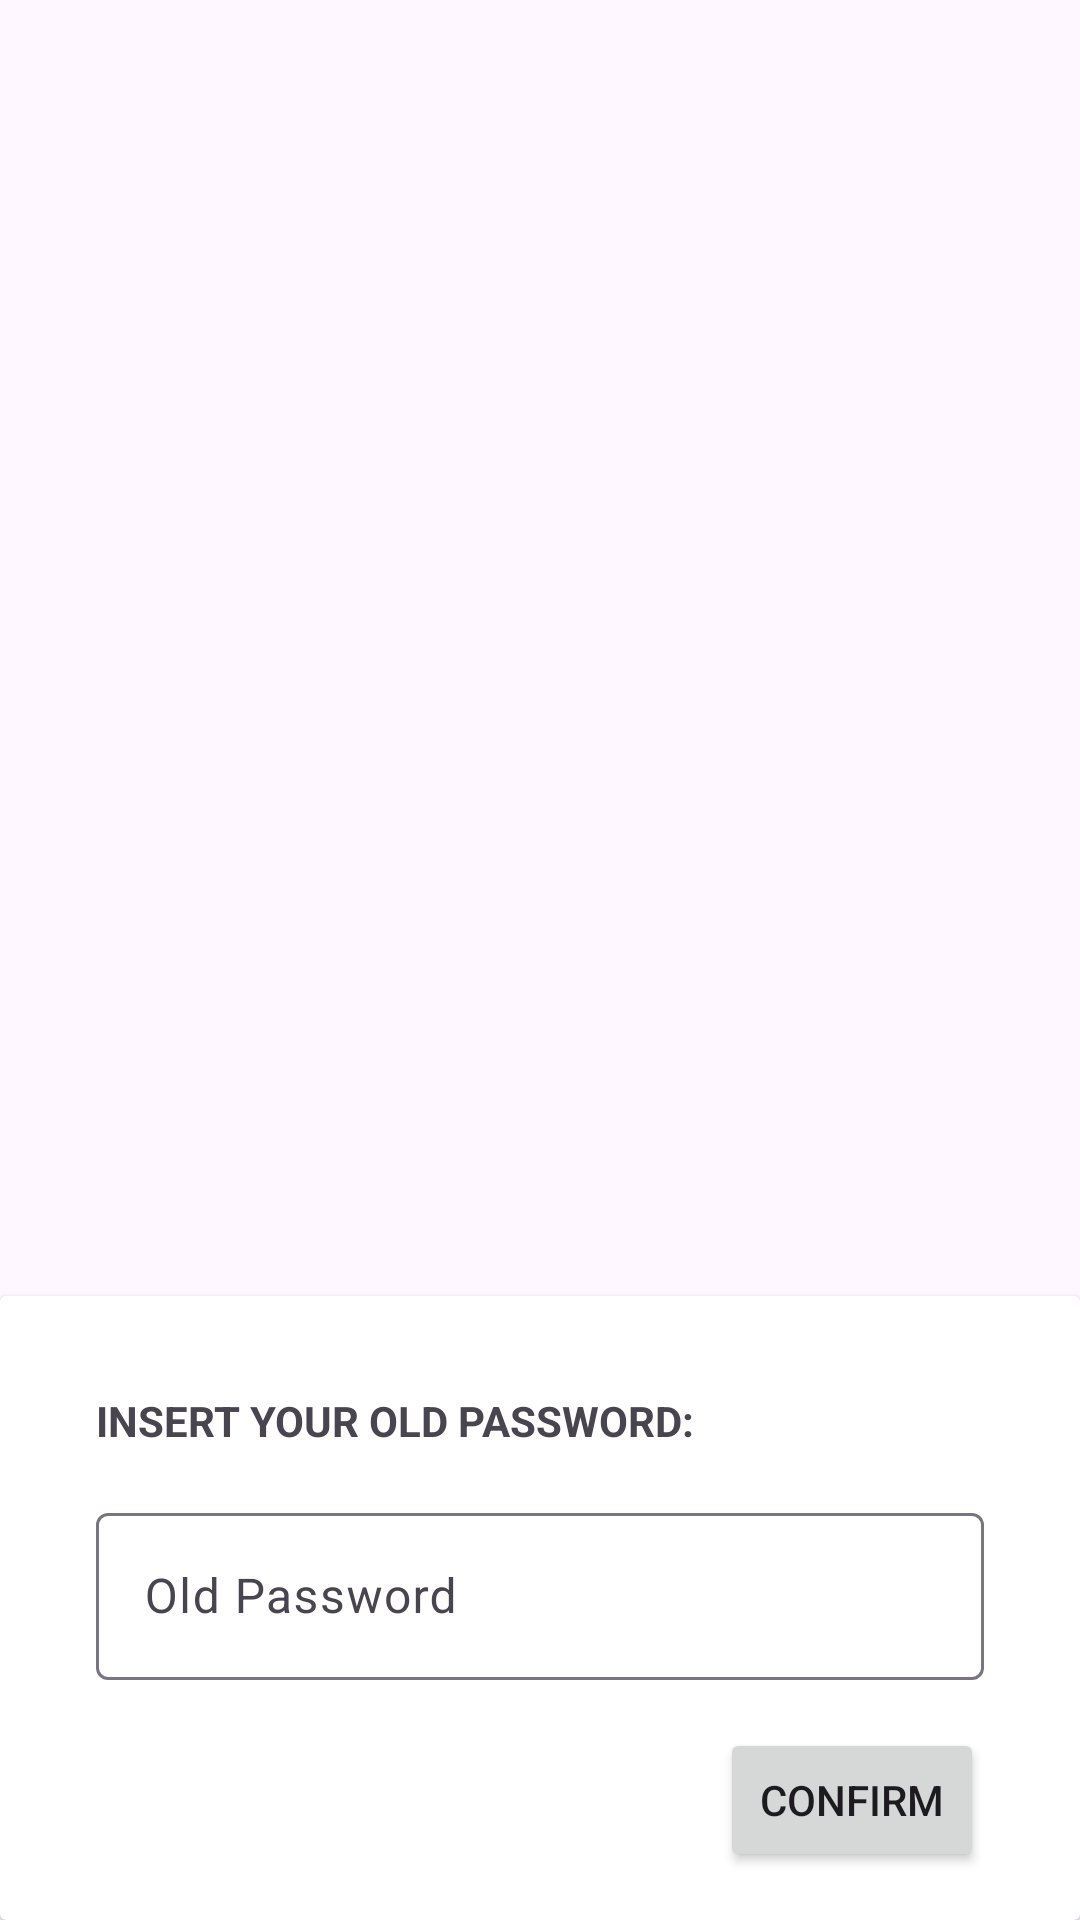

This screen was rendered from an Android layout file. Write that file and the resources it references.
<!-- AndroidManifest.xml: application theme Theme.Adv160421010UTS -->
<!-- res/layout/confirmation_pop_up.xml -->
<?xml version="1.0" encoding="utf-8"?>
<androidx.constraintlayout.widget.ConstraintLayout xmlns:android="http://schemas.android.com/apk/res/android"
    xmlns:app="http://schemas.android.com/apk/res-auto"
    xmlns:tools="http://schemas.android.com/tools"
    android:layout_width="match_parent"
    android:layout_height="wrap_content">

    <androidx.cardview.widget.CardView
        android:layout_width="match_parent"
        android:layout_height="wrap_content"
        app:layout_constraintBottom_toBottomOf="parent">

        <androidx.constraintlayout.widget.ConstraintLayout
            android:layout_width="match_parent"
            android:layout_height="match_parent">

            <TextView
                android:id="@+id/txtTitle"
                android:layout_width="wrap_content"
                android:layout_height="wrap_content"
                android:layout_marginStart="32dp"
                android:layout_marginTop="32dp"
                android:text="INSERT YOUR OLD PASSWORD:"
                android:textStyle="bold"
                app:layout_constraintStart_toStartOf="parent"
                app:layout_constraintTop_toTopOf="parent" />

            <com.google.android.material.textfield.TextInputLayout
                android:id="@+id/textInputLayoutOldPassCon"
                android:layout_width="0dp"
                android:layout_height="wrap_content"
                android:layout_marginStart="32dp"
                android:layout_marginTop="16dp"
                android:layout_marginEnd="32dp"
                android:hint="Old Password"
                app:expandedHintEnabled="true"
                app:hintAnimationEnabled="true"
                app:hintEnabled="true"
                app:layout_constraintEnd_toEndOf="parent"
                app:layout_constraintStart_toStartOf="parent"
                app:layout_constraintTop_toBottomOf="@+id/txtTitle">

                <com.google.android.material.textfield.TextInputEditText
                    android:id="@+id/txtOldPassCon"
                    android:layout_width="match_parent"
                    android:layout_height="wrap_content" />
            </com.google.android.material.textfield.TextInputLayout>

            <Button
                android:id="@+id/btnConfirm"
                android:layout_width="wrap_content"
                android:layout_height="wrap_content"
                android:layout_marginTop="16dp"
                android:layout_marginEnd="32dp"
                android:layout_marginBottom="16dp"
                android:text="CONFIRM"
                app:layout_constraintBottom_toBottomOf="parent"
                app:layout_constraintEnd_toEndOf="parent"
                app:layout_constraintTop_toBottomOf="@+id/textInputLayoutOldPassCon" />
        </androidx.constraintlayout.widget.ConstraintLayout>
    </androidx.cardview.widget.CardView>
</androidx.constraintlayout.widget.ConstraintLayout>
<!-- resources referenced by this layout -->
<resources>
  <style name="Theme.Adv160421010UTS" parent="Theme.Material3.DayNight">
          
          <item name="colorPrimary">@color/purple_500</item>
          <item name="colorPrimaryVariant">@color/purple_700</item>
          <item name="colorOnPrimary">@color/white</item>
          
          <item name="colorSecondary">@color/teal_200</item>
          <item name="colorSecondaryVariant">@color/teal_700</item>
          <item name="colorOnSecondary">@color/black</item>
          
          <item name="android:statusBarColor">?attr/colorPrimaryVariant</item>
          
      </style>
  <!-- not gathered from this repository: default colours our renderer supplied (Android Studio template values) -->
  <color name="purple_500">#FF6200EE</color>
  <color name="purple_700">#FF3700B3</color>
  <color name="teal_200">#FF03DAC5</color>
  <color name="teal_700">#FF018786</color>
  <color name="black">#FF000000</color>
  <color name="white">#FFFFFFFF</color>
</resources>
